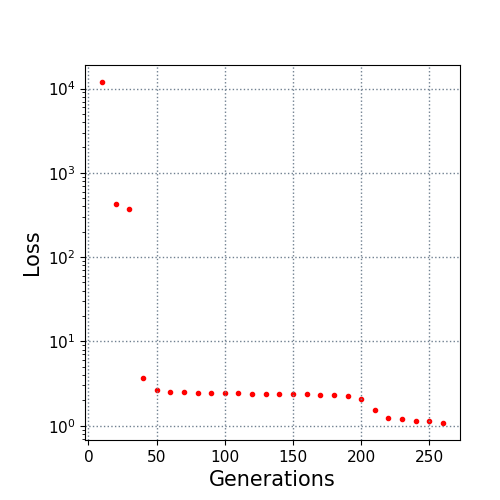

Values plotted in this chart, from the file beside it:
10.0, 11951.948029
20.0, 432.5
30.0, 371.3
40.0, 3.689
50.0, 2.671
60.0, 2.529
70.0, 2.477
80.0, 2.449
90.0, 2.428
100.0, 2.417
110.0, 2.412
120.0, 2.401
130.0, 2.388
140.0, 2.375
150.0, 2.364
160.0, 2.353
170.0, 2.339
180.0, 2.331
190.0, 2.266
200.0, 2.084
210.0, 1.547
220.0, 1.22
230.0, 1.192
240.0, 1.151
250.0, 1.145
260.0, 1.077
